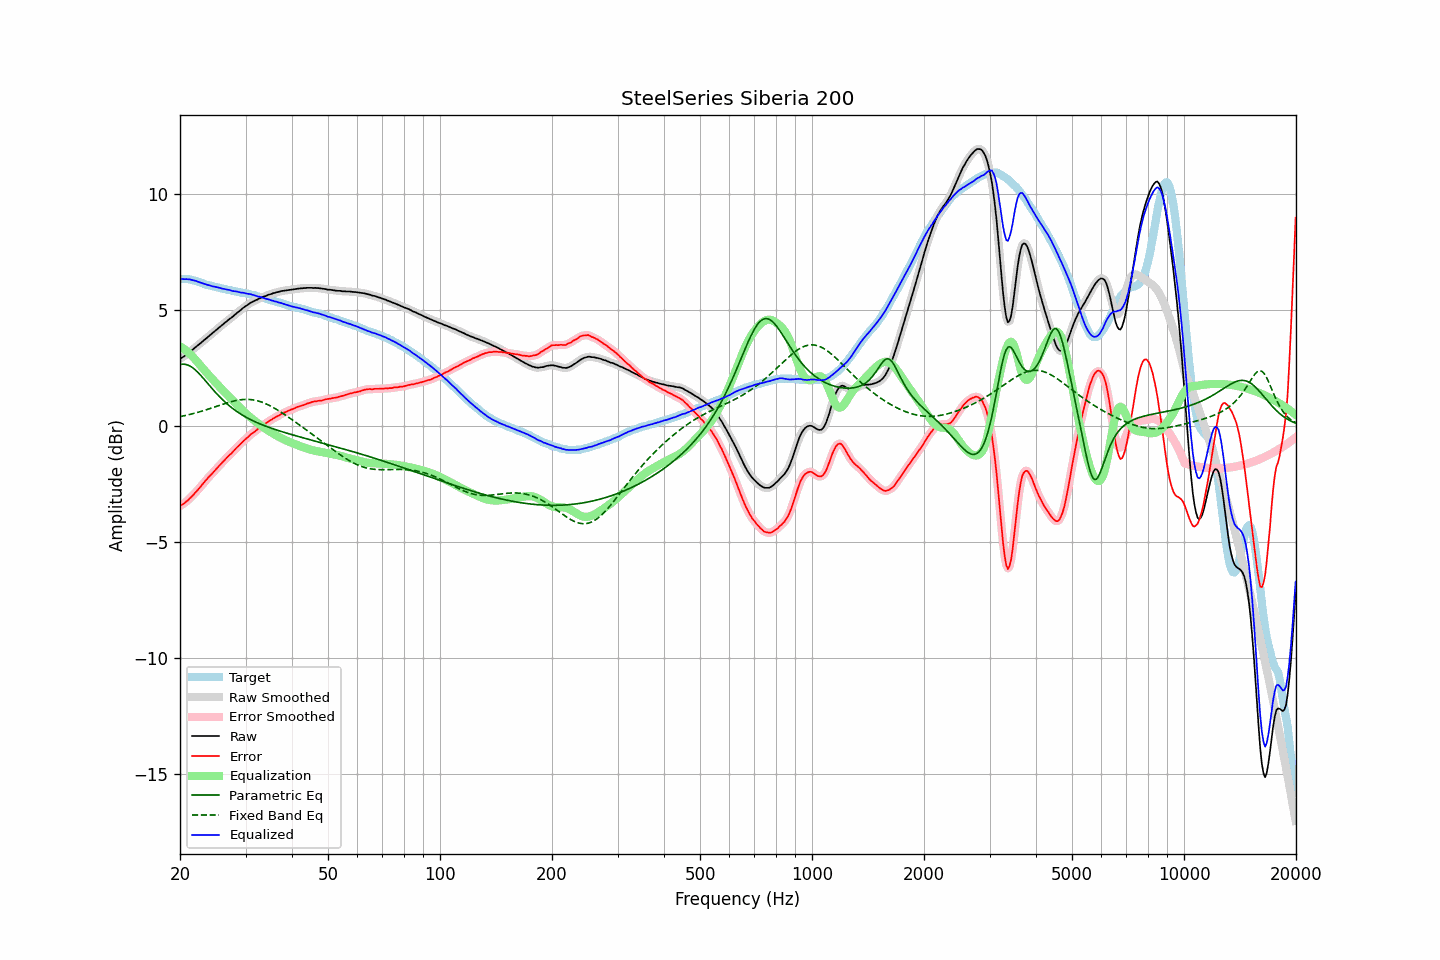

The file beside this chart, header and first rows:
frequency, raw, error, smoothed, error_smoothed, equalization, parametric_eq, fixed_band_eq, equalized_raw, equalized_smoothed, target
20.00, 2.90, -3.45, 2.90, -3.45, 3.45, 2.65, 0.41, 6.35, 6.35, 6.35
20.20, 2.95, -3.40, 2.94, -3.40, 3.41, 2.67, 0.42, 6.35, 6.35, 6.35
20.40, 2.99, -3.36, 2.99, -3.36, 3.36, 2.67, 0.44, 6.34, 6.35, 6.35
20.61, 3.04, -3.31, 3.04, -3.31, 3.30, 2.67, 0.45, 6.34, 6.34, 6.35
20.81, 3.10, -3.25, 3.09, -3.25, 3.25, 2.65, 0.47, 6.34, 6.34, 6.35
21.02, 3.15, -3.20, 3.15, -3.19, 3.19, 2.63, 0.49, 6.33, 6.34, 6.35
21.23, 3.21, -3.12, 3.20, -3.13, 3.12, 2.60, 0.50, 6.33, 6.33, 6.33
21.44, 3.26, -3.06, 3.26, -3.06, 3.06, 2.56, 0.52, 6.32, 6.31, 6.31
21.66, 3.31, -2.99, 3.31, -2.98, 2.99, 2.51, 0.54, 6.29, 6.30, 6.30
21.87, 3.37, -2.91, 3.37, -2.91, 2.91, 2.46, 0.56, 6.28, 6.28, 6.28
22.09, 3.43, -2.84, 3.42, -2.84, 2.84, 2.39, 0.57, 6.26, 6.26, 6.26
22.31, 3.48, -2.76, 3.48, -2.76, 2.76, 2.33, 0.59, 6.23, 6.24, 6.23
22.54, 3.54, -2.68, 3.54, -2.68, 2.68, 2.26, 0.61, 6.21, 6.21, 6.22
22.76, 3.60, -2.60, 3.59, -2.60, 2.59, 2.18, 0.63, 6.19, 6.19, 6.19
22.99, 3.66, -2.51, 3.65, -2.51, 2.51, 2.10, 0.65, 6.17, 6.16, 6.17
23.22, 3.71, -2.43, 3.71, -2.43, 2.43, 2.02, 0.68, 6.14, 6.14, 6.14
23.45, 3.77, -2.34, 3.77, -2.34, 2.35, 1.94, 0.70, 6.12, 6.12, 6.11
23.69, 3.83, -2.27, 3.83, -2.27, 2.27, 1.86, 0.72, 6.10, 6.10, 6.10
23.92, 3.89, -2.19, 3.89, -2.19, 2.19, 1.78, 0.74, 6.08, 6.08, 6.08
24.16, 3.95, -2.12, 3.94, -2.12, 2.12, 1.70, 0.77, 6.06, 6.06, 6.07
24.40, 4.00, -2.05, 4.00, -2.04, 2.04, 1.62, 0.79, 6.04, 6.04, 6.04
24.65, 4.06, -1.97, 4.06, -1.97, 1.97, 1.54, 0.81, 6.02, 6.02, 6.03
24.89, 4.12, -1.89, 4.12, -1.89, 1.89, 1.46, 0.84, 6.01, 6.01, 6.01
25.14, 4.18, -1.82, 4.18, -1.82, 1.82, 1.38, 0.86, 5.99, 5.99, 5.99
25.39, 4.24, -1.74, 4.24, -1.74, 1.74, 1.31, 0.88, 5.98, 5.98, 5.98
25.65, 4.30, -1.67, 4.29, -1.67, 1.67, 1.24, 0.91, 5.96, 5.96, 5.97
25.91, 4.35, -1.59, 4.35, -1.59, 1.59, 1.17, 0.93, 5.94, 5.94, 5.94
26.16, 4.41, -1.52, 4.41, -1.52, 1.52, 1.10, 0.95, 5.93, 5.92, 5.93
26.43, 4.47, -1.45, 4.46, -1.44, 1.45, 1.04, 0.97, 5.91, 5.91, 5.92
26.69, 4.52, -1.37, 4.52, -1.37, 1.38, 0.98, 1.00, 5.89, 5.90, 5.89
26.96, 4.58, -1.30, 4.57, -1.30, 1.31, 0.92, 1.02, 5.88, 5.88, 5.88
27.23, 4.64, -1.23, 4.63, -1.23, 1.24, 0.86, 1.04, 5.87, 5.86, 5.87
27.50, 4.68, -1.18, 4.68, -1.17, 1.16, 0.80, 1.06, 5.84, 5.85, 5.86
27.77, 4.74, -1.10, 4.74, -1.10, 1.09, 0.75, 1.07, 5.83, 5.83, 5.84
28.05, 4.80, -1.03, 4.80, -1.03, 1.02, 0.70, 1.09, 5.82, 5.82, 5.83
28.33, 4.86, -0.95, 4.86, -0.95, 0.95, 0.65, 1.10, 5.81, 5.81, 5.81
28.62, 4.92, -0.88, 4.91, -0.88, 0.88, 0.60, 1.12, 5.80, 5.79, 5.80
28.90, 4.97, -0.81, 4.97, -0.81, 0.81, 0.55, 1.13, 5.78, 5.78, 5.78
29.19, 5.02, -0.74, 5.02, -0.74, 0.74, 0.51, 1.14, 5.76, 5.77, 5.76
29.48, 5.09, -0.67, 5.08, -0.67, 0.67, 0.47, 1.15, 5.76, 5.75, 5.76
29.78, 5.14, -0.61, 5.13, -0.61, 0.61, 0.43, 1.15, 5.74, 5.74, 5.75
30.08, 5.19, -0.55, 5.18, -0.55, 0.55, 0.39, 1.15, 5.73, 5.73, 5.74
30.38, 5.23, -0.49, 5.23, -0.49, 0.48, 0.35, 1.15, 5.71, 5.72, 5.72
30.68, 5.28, -0.43, 5.28, -0.42, 0.43, 0.31, 1.15, 5.70, 5.70, 5.71
30.99, 5.33, -0.35, 5.32, -0.36, 0.37, 0.28, 1.14, 5.69, 5.69, 5.68
31.30, 5.36, -0.31, 5.36, -0.31, 0.31, 0.24, 1.14, 5.67, 5.67, 5.67
31.61, 5.40, -0.26, 5.39, -0.26, 0.26, 0.21, 1.13, 5.65, 5.65, 5.66
31.93, 5.43, -0.21, 5.43, -0.21, 0.20, 0.18, 1.11, 5.63, 5.63, 5.64
32.24, 5.46, -0.15, 5.46, -0.15, 0.15, 0.15, 1.10, 5.60, 5.61, 5.60
32.57, 5.50, -0.09, 5.49, -0.09, 0.10, 0.12, 1.08, 5.59, 5.59, 5.59
32.89, 5.53, -0.05, 5.53, -0.04, 0.04, 0.09, 1.06, 5.57, 5.57, 5.57
33.22, 5.56, 0.01, 5.56, 0.01, -0.01, 0.06, 1.03, 5.55, 5.55, 5.55
33.55, 5.59, 0.05, 5.58, 0.05, -0.06, 0.03, 1.01, 5.53, 5.53, 5.53
33.89, 5.61, 0.10, 5.61, 0.10, -0.10, 0.01, 0.98, 5.50, 5.51, 5.51
34.23, 5.64, 0.15, 5.64, 0.15, -0.15, -0.02, 0.95, 5.49, 5.49, 5.49
34.57, 5.67, 0.20, 5.66, 0.20, -0.20, -0.05, 0.91, 5.47, 5.46, 5.47
34.92, 5.69, 0.24, 5.69, 0.24, -0.24, -0.07, 0.88, 5.45, 5.45, 5.45
35.27, 5.71, 0.28, 5.71, 0.28, -0.28, -0.09, 0.84, 5.42, 5.43, 5.43
35.62, 5.74, 0.33, 5.73, 0.33, -0.33, -0.12, 0.80, 5.41, 5.40, 5.41
35.97, 5.75, 0.36, 5.75, 0.37, -0.37, -0.14, 0.76, 5.38, 5.38, 5.38
... 635 more rows
